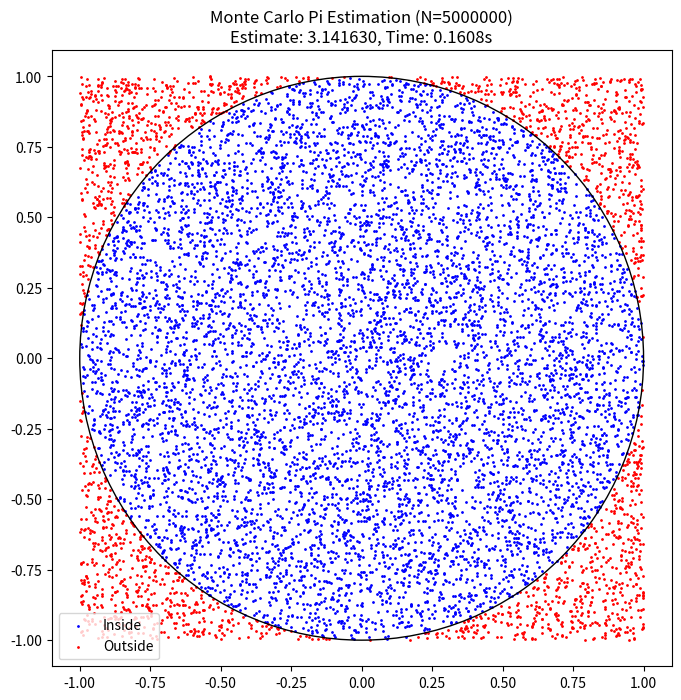

Reproduce this figure in Python. (Note: this script raises an exception after producing the figure.)
import numpy as np
import matplotlib.pyplot as plt
import time
import os

def estimate_pi(num_points):
    start_time = time.time()
    
    # Generate random points
    x = np.random.uniform(-1, 1, num_points)
    y = np.random.uniform(-1, 1, num_points)
    
    # Calculate distance from origin
    distance = x**2 + y**2
    
    # Points inside the circle
    inside_circle = distance <= 1
    num_inside = np.sum(inside_circle)
    
    # Estimate Pi
    pi_estimate = 4 * num_inside / num_points
    
    end_time = time.time()
    execution_time = end_time - start_time
    
    return pi_estimate, execution_time, x, y, inside_circle

def main():
    num_points = 5_000_000
    print(f"Estimating Pi with {num_points:,} points...")
    
    pi_est, exec_time, x, y, inside = estimate_pi(num_points)
    
    print(f"Estimated Pi: {pi_est}")
    print(f"Execution Time: {exec_time:.4f} seconds")
    
    # Visualization (subset for performance)
    plot_points = 10_000
    plt.figure(figsize=(8, 8))
    plt.scatter(x[:plot_points][inside[:plot_points]], y[:plot_points][inside[:plot_points]], color='blue', s=1, label='Inside')
    plt.scatter(x[:plot_points][~inside[:plot_points]], y[:plot_points][~inside[:plot_points]], color='red', s=1, label='Outside')
    
    circle = plt.Circle((0, 0), 1, color='black', fill=False)
    plt.gca().add_artist(circle)
    
    plt.axis('equal')
    plt.title(f"Monte Carlo Pi Estimation (N={num_points})\nEstimate: {pi_est:.6f}, Time: {exec_time:.4f}s")
    plt.legend()
    
    output_path = os.path.join("docs", "classical_pi_disp.png")
    plt.savefig(output_path)
    print(f"Plot saved to {output_path}")

if __name__ == "__main__":
    main()
